Run: headless pygame with SDL's dummy video driver; simulated clock (each Clock.tick advances the game by its frame time, no real sleeping); random seed 0; keys injected as events and as key.get_pressed() state; no mouse input.
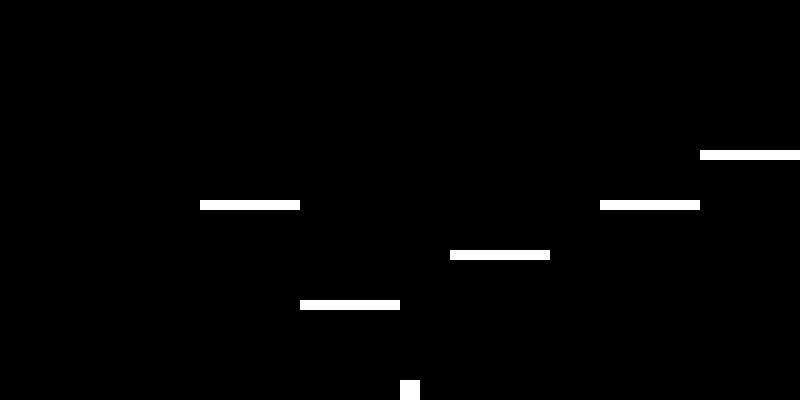
Frame 1 of 4 · flips 1–60 · no input
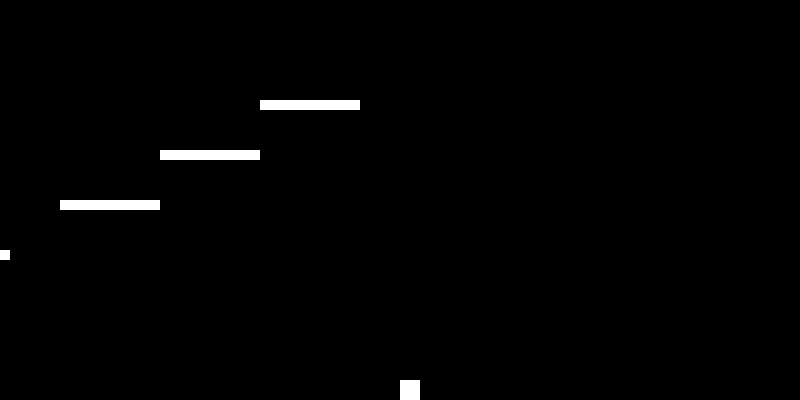
Frame 2 of 4 · flips 61–180 · tapped SPACE, RETURN · held RIGHT (→), D
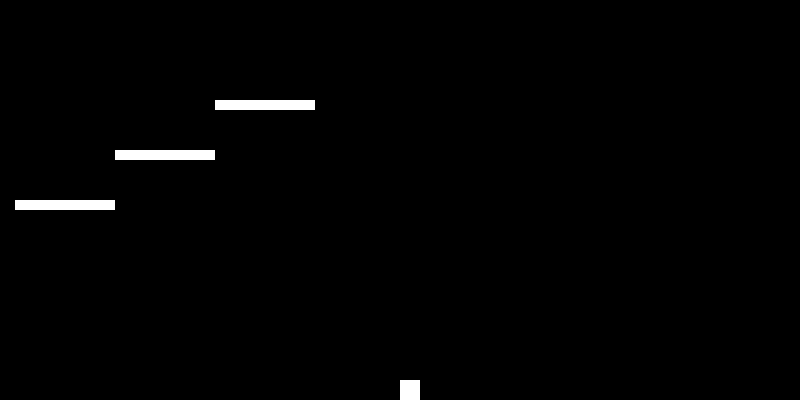
Frame 3 of 4 · flips 181–300 · held DOWN (↓), S
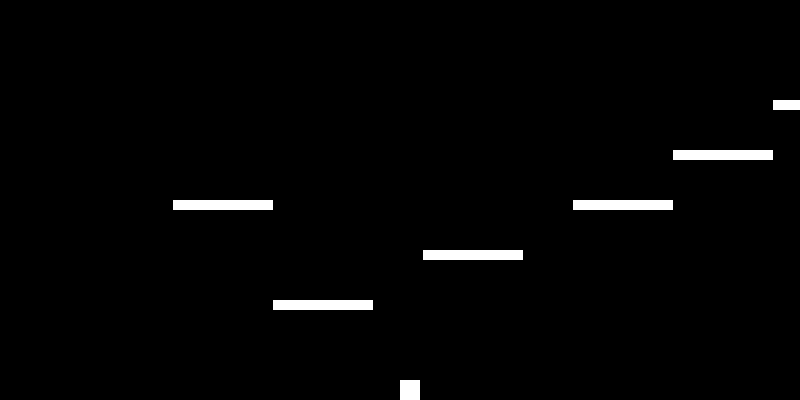
Frame 4 of 4 · flips 301–420 · held LEFT (←), A, UP (↑), W

The pygame program that drew these frames:

import pygame
import sys

# Constants
WIDTH, HEIGHT = 800, 400
WHITE = (255, 255, 255)
BLACK = (0, 0, 0)
GRAVITY = 0.5
JUMP_VELOCITY = -10
MAX_VELOCITY_X = 5
CAMERA_THRESHOLD = 200  # Adjust this value to set the distance before camera offset starts

# Player class
class Player:
    def __init__(self):
        # Initialize player attributes
        self.color = WHITE
        self.width = 20
        self.height = 20
        self.x = WIDTH // 2
        self.y = HEIGHT // 2
        self.velocity_x = 0
        self.velocity_y = 0
        # Create a rectangle to represent the player's position and size
        self.rect = pygame.Rect(self.x, self.y, self.width, self.height)
        self.on_platform = False
        self.checkpoint_reached = False
        self.distance_traveled = 0

    def player_input(self):
        # Handle player input
        keys = pygame.key.get_pressed()
        if keys[pygame.K_SPACE] and self.on_platform:
            self.velocity_y = JUMP_VELOCITY
        if keys[pygame.K_RIGHT]:
            if self.velocity_x < MAX_VELOCITY_X:
                self.velocity_x += 0.2
        elif keys[pygame.K_LEFT]:
            if self.velocity_x > -MAX_VELOCITY_X:
                self.velocity_x -= 0.2
        else:
            self.velocity_x *= 0.9  # Apply friction

    def apply_gravity(self):
        # Apply gravity to the player
        self.velocity_y += GRAVITY
        self.y += self.velocity_y

        # Check if player is on a platform
        if self.y >= HEIGHT - self.height:
            self.y = HEIGHT - self.height
            self.velocity_y = 0
            self.on_platform = True
        else:
            self.on_platform = False

    def apply_velocity_x(self):
        # Apply horizontal velocity to the player
        self.x += self.velocity_x

    def draw(self, surface, camera_offset):
        # Draw the player on the screen, adjusting for camera offset in the x-direction only
        pygame.draw.rect(surface, self.color, (self.x - camera_offset, self.y, self.width, self.height))

    def update(self, surface):
        # Update player's state
        self.player_input()
        self.apply_velocity_x()
        self.apply_gravity()
        # Update the player's rectangle position
        self.rect = pygame.Rect(self.x, self.y, self.width, self.height)
        # Update distance traveled
        self.distance_traveled += abs(self.velocity_x)

class Platform:
    def __init__(self, x, y, width, height):
        # Initialize platform attributes
        self.rect = pygame.Rect(x, y, width, height)

    def draw(self, surface, camera_offset):
        # Draw the platform on the screen without adjusting for camera offset in the y-direction
        pygame.draw.rect(surface, WHITE, (self.rect.x - camera_offset, self.rect.y, self.rect.width, self.rect.height))

# Initialize pygame
pygame.init()
# Create the game window
screen = pygame.display.set_mode((WIDTH, HEIGHT))
# Create a clock object to control the frame rate
clock = pygame.time.Clock()
# Create the player object
player = Player()
# Create a list of platform objects
platforms = [
    Platform(200, 200, 100, 10),
    Platform(300, 300, 100, 10),
    Platform(450, 250, 100, 10),
    Platform(600, 200, 100, 10),
    Platform(700, 150, 100, 10),
    Platform(800, 100, 100, 10),  # Checkpoint platform
]

running = True
while running:
    for event in pygame.event.get():
        if event.type == pygame.QUIT:
            running = False

    # Update player's state and check collisions with platforms
    player.update(screen)
    for platform in platforms:
        if player.rect.colliderect(platform.rect):
            if player.velocity_y > 0:  # Check if player is moving downwards
                player.y = platform.rect.top - player.height
                player.velocity_y = 0
                player.on_platform = True
            if platform == platforms[-1]:  # Checkpoint reached
                player.checkpoint_reached = True

    # Calculate camera offset to follow the player in the x-direction only after reaching threshold distance
    camera_offset = max(0, player.x - WIDTH // 2) if player.distance_traveled > CAMERA_THRESHOLD else 0

    # Clear the screen
    screen.fill(BLACK)
    # Draw platforms
    for platform in platforms:
        platform.draw(screen, camera_offset)
    # Draw the player
    player.draw(screen, camera_offset)

    if player.checkpoint_reached:
        # Display checkpoint reached message
        font = pygame.font.SysFont(None, 36)
        text = font.render("You reached the checkpoint! Game finished!", True, WHITE)
        screen.blit(text, (WIDTH // 2 - text.get_width() // 2, HEIGHT // 2 - text.get_height() // 2))

    # Update the display
    pygame.display.flip()
    # Cap the frame rate
    clock.tick(60)

# Quit pygame
pygame.quit()
# Exit the program
sys.exit()
